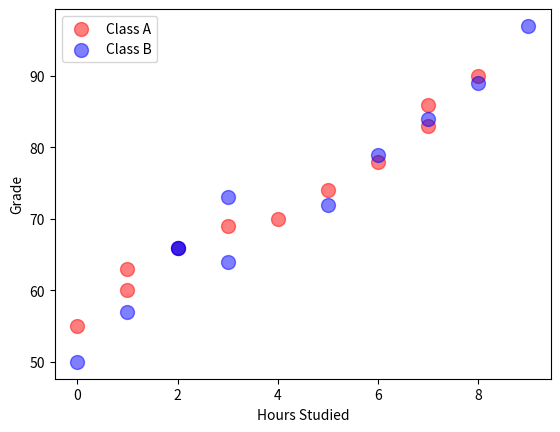

Write Python code to recreate this figure.
import matplotlib.pyplot as plt
import numpy as np

x=np.array([0,1,1,2,3,4,5,6,7,7,8])#hrs studied
y=np.array([55,60,63,66,69,70,74,78,83,86,90])#Grades

x1=np.array([0,1,2,2,3,3,5,6,7,8,9])#hrs studied
y1=np.array([50,57,66,66,64,73,72,79,84,89,97])#Grades

plt.scatter(x,y,color="red",
                alpha=0.5,
                s=100,
                label="Class A")

plt.scatter(x1,y1,color="blue",
                alpha=0.5,
                s=100,
                label="Class B")

plt.xlabel("Hours Studied")
plt.ylabel("Grade")

plt.legend()
plt.show()
